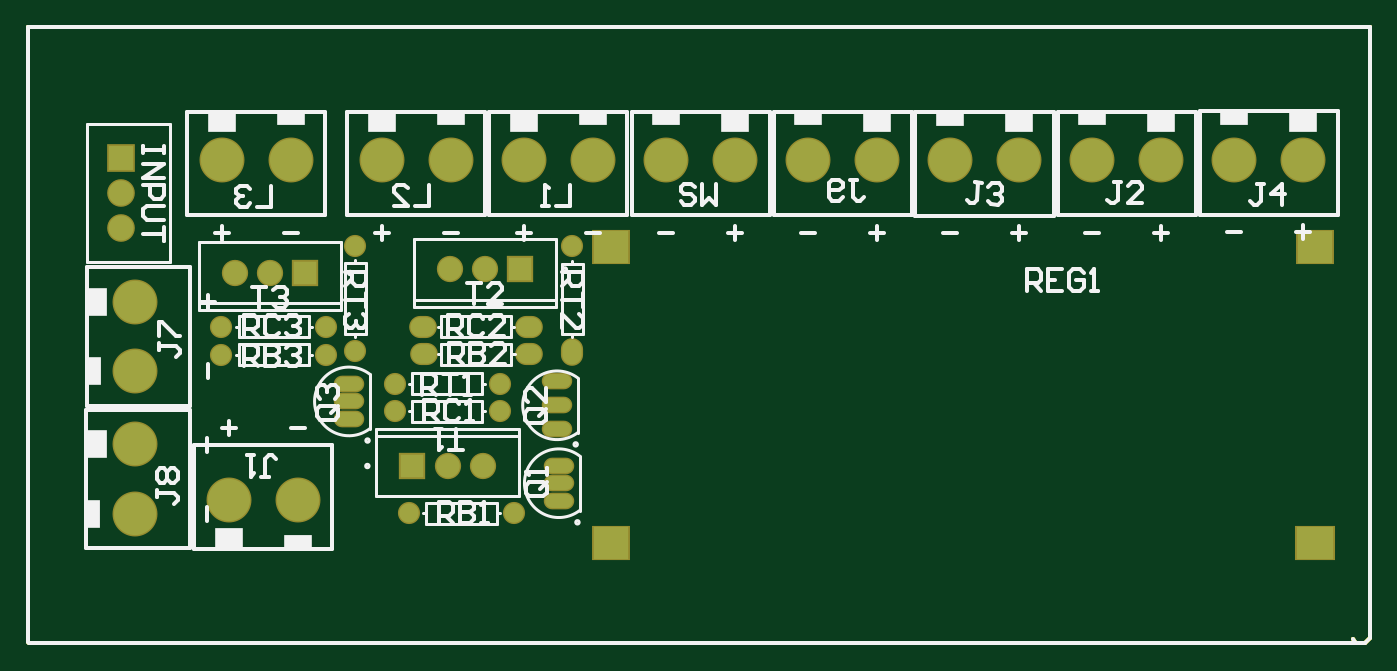
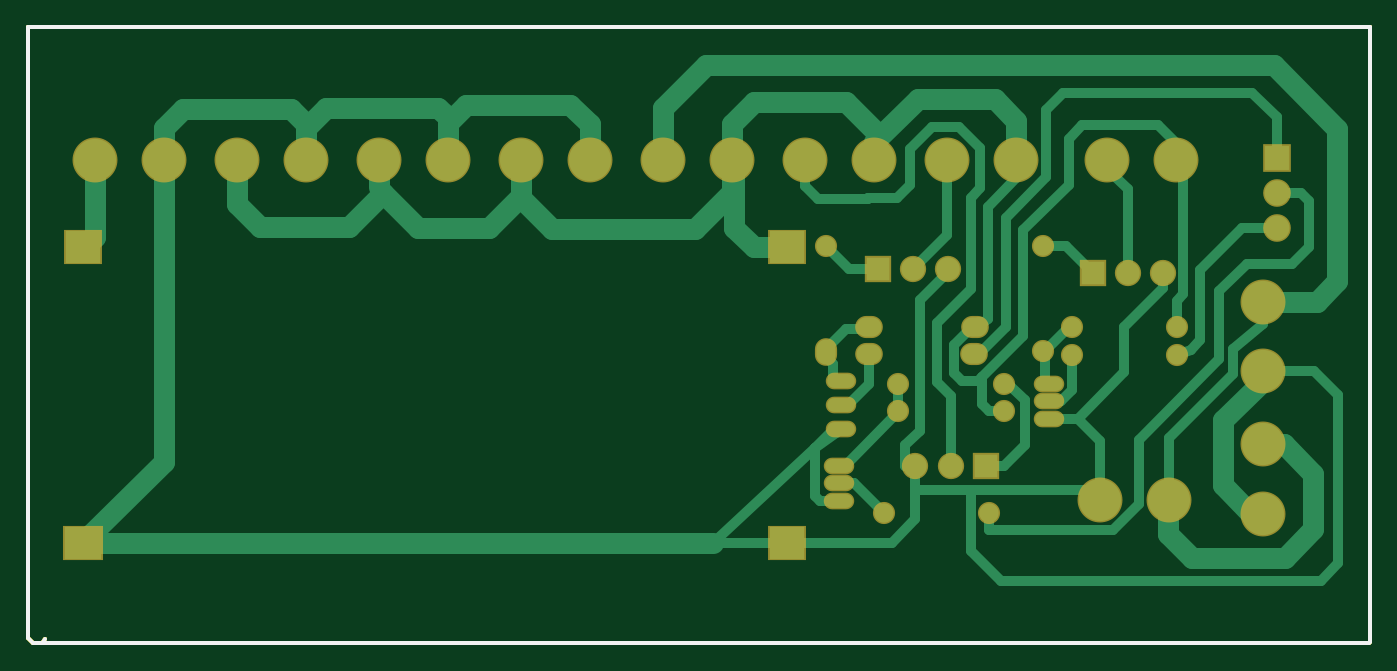
Circuit board: 10 layer files. Board 97.2 x 44.6 mm.
- bottom_copper: PCB1.GBL (9306 bytes)
- bottom_silk: PCB1.GBO (424 bytes)
- paste: PCB1.GBP (422 bytes)
- bottom_mask: PCB1.GBS (2110 bytes)
- outline: PCB1.GKO (427 bytes)
- outline: PCB1.GM1 (677 bytes)
- top_copper: PCB1.GTL (2133 bytes)
- top_silk: PCB1.GTO (14467 bytes)
- paste: PCB1.GTP (426 bytes)
- top_mask: PCB1.GTS (2109 bytes)

=== bottom_copper: PCB1.GBL (9306 bytes, source omitted) ===
=== bottom_silk: PCB1.GBO ===
G04*
G04 #@! TF.GenerationSoftware,Altium Limited,Altium Designer,19.0.15 (446)*
G04*
G04 Layer_Color=32896*
%FSLAX25Y25*%
%MOIN*%
G70*
G01*
G75*
%ADD12C,0.01000*%
D12*
X376600Y285000D02*
X759000D01*
X759100Y284900D01*
Y111100D02*
Y284900D01*
X757500Y109500D02*
X759100Y111100D01*
X377100Y109500D02*
X757500D01*
X376600Y110000D02*
X377100Y109500D01*
X376600Y110000D02*
Y285000D01*
X754100Y110600D02*
X754700Y110000D01*
M02*

=== paste: PCB1.GBP ===
G04*
G04 #@! TF.GenerationSoftware,Altium Limited,Altium Designer,19.0.15 (446)*
G04*
G04 Layer_Color=128*
%FSLAX25Y25*%
%MOIN*%
G70*
G01*
G75*
%ADD12C,0.01000*%
D12*
X376600Y285000D02*
X759000D01*
X759100Y284900D01*
Y111100D02*
Y284900D01*
X757500Y109500D02*
X759100Y111100D01*
X377100Y109500D02*
X757500D01*
X376600Y110000D02*
X377100Y109500D01*
X376600Y110000D02*
Y285000D01*
X754100Y110600D02*
X754700Y110000D01*
M02*

=== bottom_mask: PCB1.GBS ===
G04*
G04 #@! TF.GenerationSoftware,Altium Limited,Altium Designer,19.0.15 (446)*
G04*
G04 Layer_Color=16711935*
%FSLAX25Y25*%
%MOIN*%
G70*
G01*
G75*
%ADD12C,0.01000*%
%ADD18C,0.12800*%
%ADD19C,0.06312*%
%ADD20C,0.07493*%
%ADD21R,0.07493X0.07493*%
%ADD22O,0.08674X0.04737*%
%ADD23O,0.08674X0.04737*%
%ADD24C,0.07887*%
%ADD25R,0.07887X0.07887*%
%ADD26O,0.07887X0.06312*%
%ADD27O,0.06312X0.07887*%
%ADD28R,0.10800X0.10000*%
%ADD29R,0.11400X0.10000*%
D12*
X376600Y285000D02*
X759000D01*
X759100Y284900D01*
Y111100D02*
Y284900D01*
X757500Y109500D02*
X759100Y111100D01*
X377100Y109500D02*
X757500D01*
X376600Y110000D02*
X377100Y109500D01*
X376600Y110000D02*
Y285000D01*
X754100Y110600D02*
X754700Y110000D01*
D18*
X537600Y247200D02*
D03*
X517915D02*
D03*
X497100D02*
D03*
X477415D02*
D03*
X451500D02*
D03*
X431815D02*
D03*
X407100Y166143D02*
D03*
Y146457D02*
D03*
X407200Y187057D02*
D03*
Y206743D02*
D03*
X453585Y150200D02*
D03*
X433900D02*
D03*
X598915Y247200D02*
D03*
X618600D02*
D03*
X639357Y247100D02*
D03*
X659043D02*
D03*
X679857Y247200D02*
D03*
X699543D02*
D03*
X720357Y247300D02*
D03*
X740043D02*
D03*
X558457Y247200D02*
D03*
X578143D02*
D03*
D19*
X481100Y175600D02*
D03*
X511100D02*
D03*
X481100Y183400D02*
D03*
X511100D02*
D03*
X515200Y146600D02*
D03*
X485200D02*
D03*
X531700Y222600D02*
D03*
X431700Y199700D02*
D03*
X461700D02*
D03*
X469900Y222700D02*
D03*
Y192700D02*
D03*
X461700Y191700D02*
D03*
X431700D02*
D03*
D20*
X506200Y160000D02*
D03*
X496200D02*
D03*
X496800Y216000D02*
D03*
X506800D02*
D03*
X435600Y215000D02*
D03*
X445600D02*
D03*
D21*
X486200Y160000D02*
D03*
X516800Y216000D02*
D03*
X455600Y215000D02*
D03*
D22*
X527900Y160100D02*
D03*
Y150100D02*
D03*
X527400Y184252D02*
D03*
Y170472D02*
D03*
X468100Y183400D02*
D03*
Y173400D02*
D03*
D23*
X527900Y155100D02*
D03*
X527400Y177300D02*
D03*
X468100Y178400D02*
D03*
D24*
X403200Y237700D02*
D03*
Y227700D02*
D03*
D25*
Y247700D02*
D03*
D26*
X489300Y199700D02*
D03*
X519300D02*
D03*
X519400Y191800D02*
D03*
X489400D02*
D03*
D27*
X531700Y192600D02*
D03*
D28*
X542700Y222300D02*
D03*
Y138200D02*
D03*
X743300Y222300D02*
D03*
D29*
Y138200D02*
D03*
M02*

=== outline: PCB1.GKO ===
G04*
G04 #@! TF.GenerationSoftware,Altium Limited,Altium Designer,19.0.15 (446)*
G04*
G04 Layer_Color=16711935*
%FSLAX25Y25*%
%MOIN*%
G70*
G01*
G75*
%ADD12C,0.01000*%
D12*
X376600Y285000D02*
X759000D01*
X759100Y284900D01*
Y111100D02*
Y284900D01*
X757500Y109500D02*
X759100Y111100D01*
X377100Y109500D02*
X757500D01*
X376600Y110000D02*
X377100Y109500D01*
X376600Y110000D02*
Y285000D01*
X754100Y110600D02*
X754700Y110000D01*
M02*

=== outline: PCB1.GM1 ===
G04*
G04 #@! TF.GenerationSoftware,Altium Limited,Altium Designer,19.0.15 (446)*
G04*
G04 Layer_Color=16711935*
%FSLAX25Y25*%
%MOIN*%
G70*
G01*
G75*
%ADD12C,0.01000*%
D12*
X376600Y285000D02*
X759000D01*
X759100Y284900D01*
Y111100D02*
Y284900D01*
X757500Y109500D02*
X759100Y111100D01*
X377100Y109500D02*
X757500D01*
X376600Y110000D02*
X377100Y109500D01*
X376600Y110000D02*
Y285000D01*
X754100Y110600D02*
X754700Y110000D01*
X376600Y285000D02*
X759000D01*
X759100Y284900D01*
Y111100D02*
Y284900D01*
X757500Y109500D02*
X759100Y111100D01*
X377100Y109500D02*
X757500D01*
X376600Y110000D02*
X377100Y109500D01*
X376600Y110000D02*
Y285000D01*
X754100Y110600D02*
X754700Y110000D01*
M02*

=== top_copper: PCB1.GTL ===
G04*
G04 #@! TF.GenerationSoftware,Altium Limited,Altium Designer,19.0.15 (446)*
G04*
G04 Layer_Physical_Order=1*
G04 Layer_Color=255*
%FSLAX25Y25*%
%MOIN*%
G70*
G01*
G75*
%ADD12C,0.01000*%
%ADD30C,0.12000*%
%ADD31C,0.05512*%
%ADD32C,0.06693*%
%ADD33R,0.06693X0.06693*%
%ADD34O,0.07874X0.03937*%
%ADD35O,0.07874X0.03937*%
%ADD36C,0.07087*%
%ADD37R,0.07087X0.07087*%
%ADD38O,0.07087X0.05512*%
%ADD39O,0.05512X0.07087*%
%ADD40R,0.10000X0.09200*%
%ADD41R,0.10600X0.09200*%
D12*
X376600Y285000D02*
X759000D01*
X759100Y284900D01*
Y111100D02*
Y284900D01*
X757500Y109500D02*
X759100Y111100D01*
X377100Y109500D02*
X757500D01*
X376600Y110000D02*
X377100Y109500D01*
X376600Y110000D02*
Y285000D01*
X754100Y110600D02*
X754700Y110000D01*
D30*
X537600Y247200D02*
D03*
X517915D02*
D03*
X497100D02*
D03*
X477415D02*
D03*
X451500D02*
D03*
X431815D02*
D03*
X407100Y166143D02*
D03*
Y146457D02*
D03*
X407200Y187057D02*
D03*
Y206743D02*
D03*
X453585Y150200D02*
D03*
X433900D02*
D03*
X598915Y247200D02*
D03*
X618600D02*
D03*
X639357Y247100D02*
D03*
X659043D02*
D03*
X679857Y247200D02*
D03*
X699543D02*
D03*
X720357Y247300D02*
D03*
X740043D02*
D03*
X558457Y247200D02*
D03*
X578143D02*
D03*
D31*
X481100Y175600D02*
D03*
X511100D02*
D03*
X481100Y183400D02*
D03*
X511100D02*
D03*
X515200Y146600D02*
D03*
X485200D02*
D03*
X531700Y222600D02*
D03*
X431700Y199700D02*
D03*
X461700D02*
D03*
X469900Y222700D02*
D03*
Y192700D02*
D03*
X461700Y191700D02*
D03*
X431700D02*
D03*
D32*
X506200Y160000D02*
D03*
X496200D02*
D03*
X496800Y216000D02*
D03*
X506800D02*
D03*
X435600Y215000D02*
D03*
X445600D02*
D03*
D33*
X486200Y160000D02*
D03*
X516800Y216000D02*
D03*
X455600Y215000D02*
D03*
D34*
X527900Y160100D02*
D03*
Y150100D02*
D03*
X527400Y184252D02*
D03*
Y170472D02*
D03*
X468100Y183400D02*
D03*
Y173400D02*
D03*
D35*
X527900Y155100D02*
D03*
X527400Y177300D02*
D03*
X468100Y178400D02*
D03*
D36*
X403200Y237700D02*
D03*
Y227700D02*
D03*
D37*
Y247700D02*
D03*
D38*
X489300Y199700D02*
D03*
X519300D02*
D03*
X519400Y191800D02*
D03*
X489400D02*
D03*
D39*
X531700Y192600D02*
D03*
D40*
X542700Y222300D02*
D03*
Y138200D02*
D03*
X743300Y222300D02*
D03*
D41*
Y138200D02*
D03*
M02*

=== top_silk: PCB1.GTO (14467 bytes, source omitted) ===
=== paste: PCB1.GTP ===
G04*
G04 #@! TF.GenerationSoftware,Altium Limited,Altium Designer,19.0.15 (446)*
G04*
G04 Layer_Color=8421504*
%FSLAX25Y25*%
%MOIN*%
G70*
G01*
G75*
%ADD12C,0.01000*%
D12*
X376600Y285000D02*
X759000D01*
X759100Y284900D01*
Y111100D02*
Y284900D01*
X757500Y109500D02*
X759100Y111100D01*
X377100Y109500D02*
X757500D01*
X376600Y110000D02*
X377100Y109500D01*
X376600Y110000D02*
Y285000D01*
X754100Y110600D02*
X754700Y110000D01*
M02*

=== top_mask: PCB1.GTS ===
G04*
G04 #@! TF.GenerationSoftware,Altium Limited,Altium Designer,19.0.15 (446)*
G04*
G04 Layer_Color=8388736*
%FSLAX25Y25*%
%MOIN*%
G70*
G01*
G75*
%ADD12C,0.01000*%
%ADD18C,0.12800*%
%ADD19C,0.06312*%
%ADD20C,0.07493*%
%ADD21R,0.07493X0.07493*%
%ADD22O,0.08674X0.04737*%
%ADD23O,0.08674X0.04737*%
%ADD24C,0.07887*%
%ADD25R,0.07887X0.07887*%
%ADD26O,0.07887X0.06312*%
%ADD27O,0.06312X0.07887*%
%ADD28R,0.10800X0.10000*%
%ADD29R,0.11400X0.10000*%
D12*
X376600Y285000D02*
X759000D01*
X759100Y284900D01*
Y111100D02*
Y284900D01*
X757500Y109500D02*
X759100Y111100D01*
X377100Y109500D02*
X757500D01*
X376600Y110000D02*
X377100Y109500D01*
X376600Y110000D02*
Y285000D01*
X754100Y110600D02*
X754700Y110000D01*
D18*
X537600Y247200D02*
D03*
X517915D02*
D03*
X497100D02*
D03*
X477415D02*
D03*
X451500D02*
D03*
X431815D02*
D03*
X407100Y166143D02*
D03*
Y146457D02*
D03*
X407200Y187057D02*
D03*
Y206743D02*
D03*
X453585Y150200D02*
D03*
X433900D02*
D03*
X598915Y247200D02*
D03*
X618600D02*
D03*
X639357Y247100D02*
D03*
X659043D02*
D03*
X679857Y247200D02*
D03*
X699543D02*
D03*
X720357Y247300D02*
D03*
X740043D02*
D03*
X558457Y247200D02*
D03*
X578143D02*
D03*
D19*
X481100Y175600D02*
D03*
X511100D02*
D03*
X481100Y183400D02*
D03*
X511100D02*
D03*
X515200Y146600D02*
D03*
X485200D02*
D03*
X531700Y222600D02*
D03*
X431700Y199700D02*
D03*
X461700D02*
D03*
X469900Y222700D02*
D03*
Y192700D02*
D03*
X461700Y191700D02*
D03*
X431700D02*
D03*
D20*
X506200Y160000D02*
D03*
X496200D02*
D03*
X496800Y216000D02*
D03*
X506800D02*
D03*
X435600Y215000D02*
D03*
X445600D02*
D03*
D21*
X486200Y160000D02*
D03*
X516800Y216000D02*
D03*
X455600Y215000D02*
D03*
D22*
X527900Y160100D02*
D03*
Y150100D02*
D03*
X527400Y184252D02*
D03*
Y170472D02*
D03*
X468100Y183400D02*
D03*
Y173400D02*
D03*
D23*
X527900Y155100D02*
D03*
X527400Y177300D02*
D03*
X468100Y178400D02*
D03*
D24*
X403200Y237700D02*
D03*
Y227700D02*
D03*
D25*
Y247700D02*
D03*
D26*
X489300Y199700D02*
D03*
X519300D02*
D03*
X519400Y191800D02*
D03*
X489400D02*
D03*
D27*
X531700Y192600D02*
D03*
D28*
X542700Y222300D02*
D03*
Y138200D02*
D03*
X743300Y222300D02*
D03*
D29*
Y138200D02*
D03*
M02*

